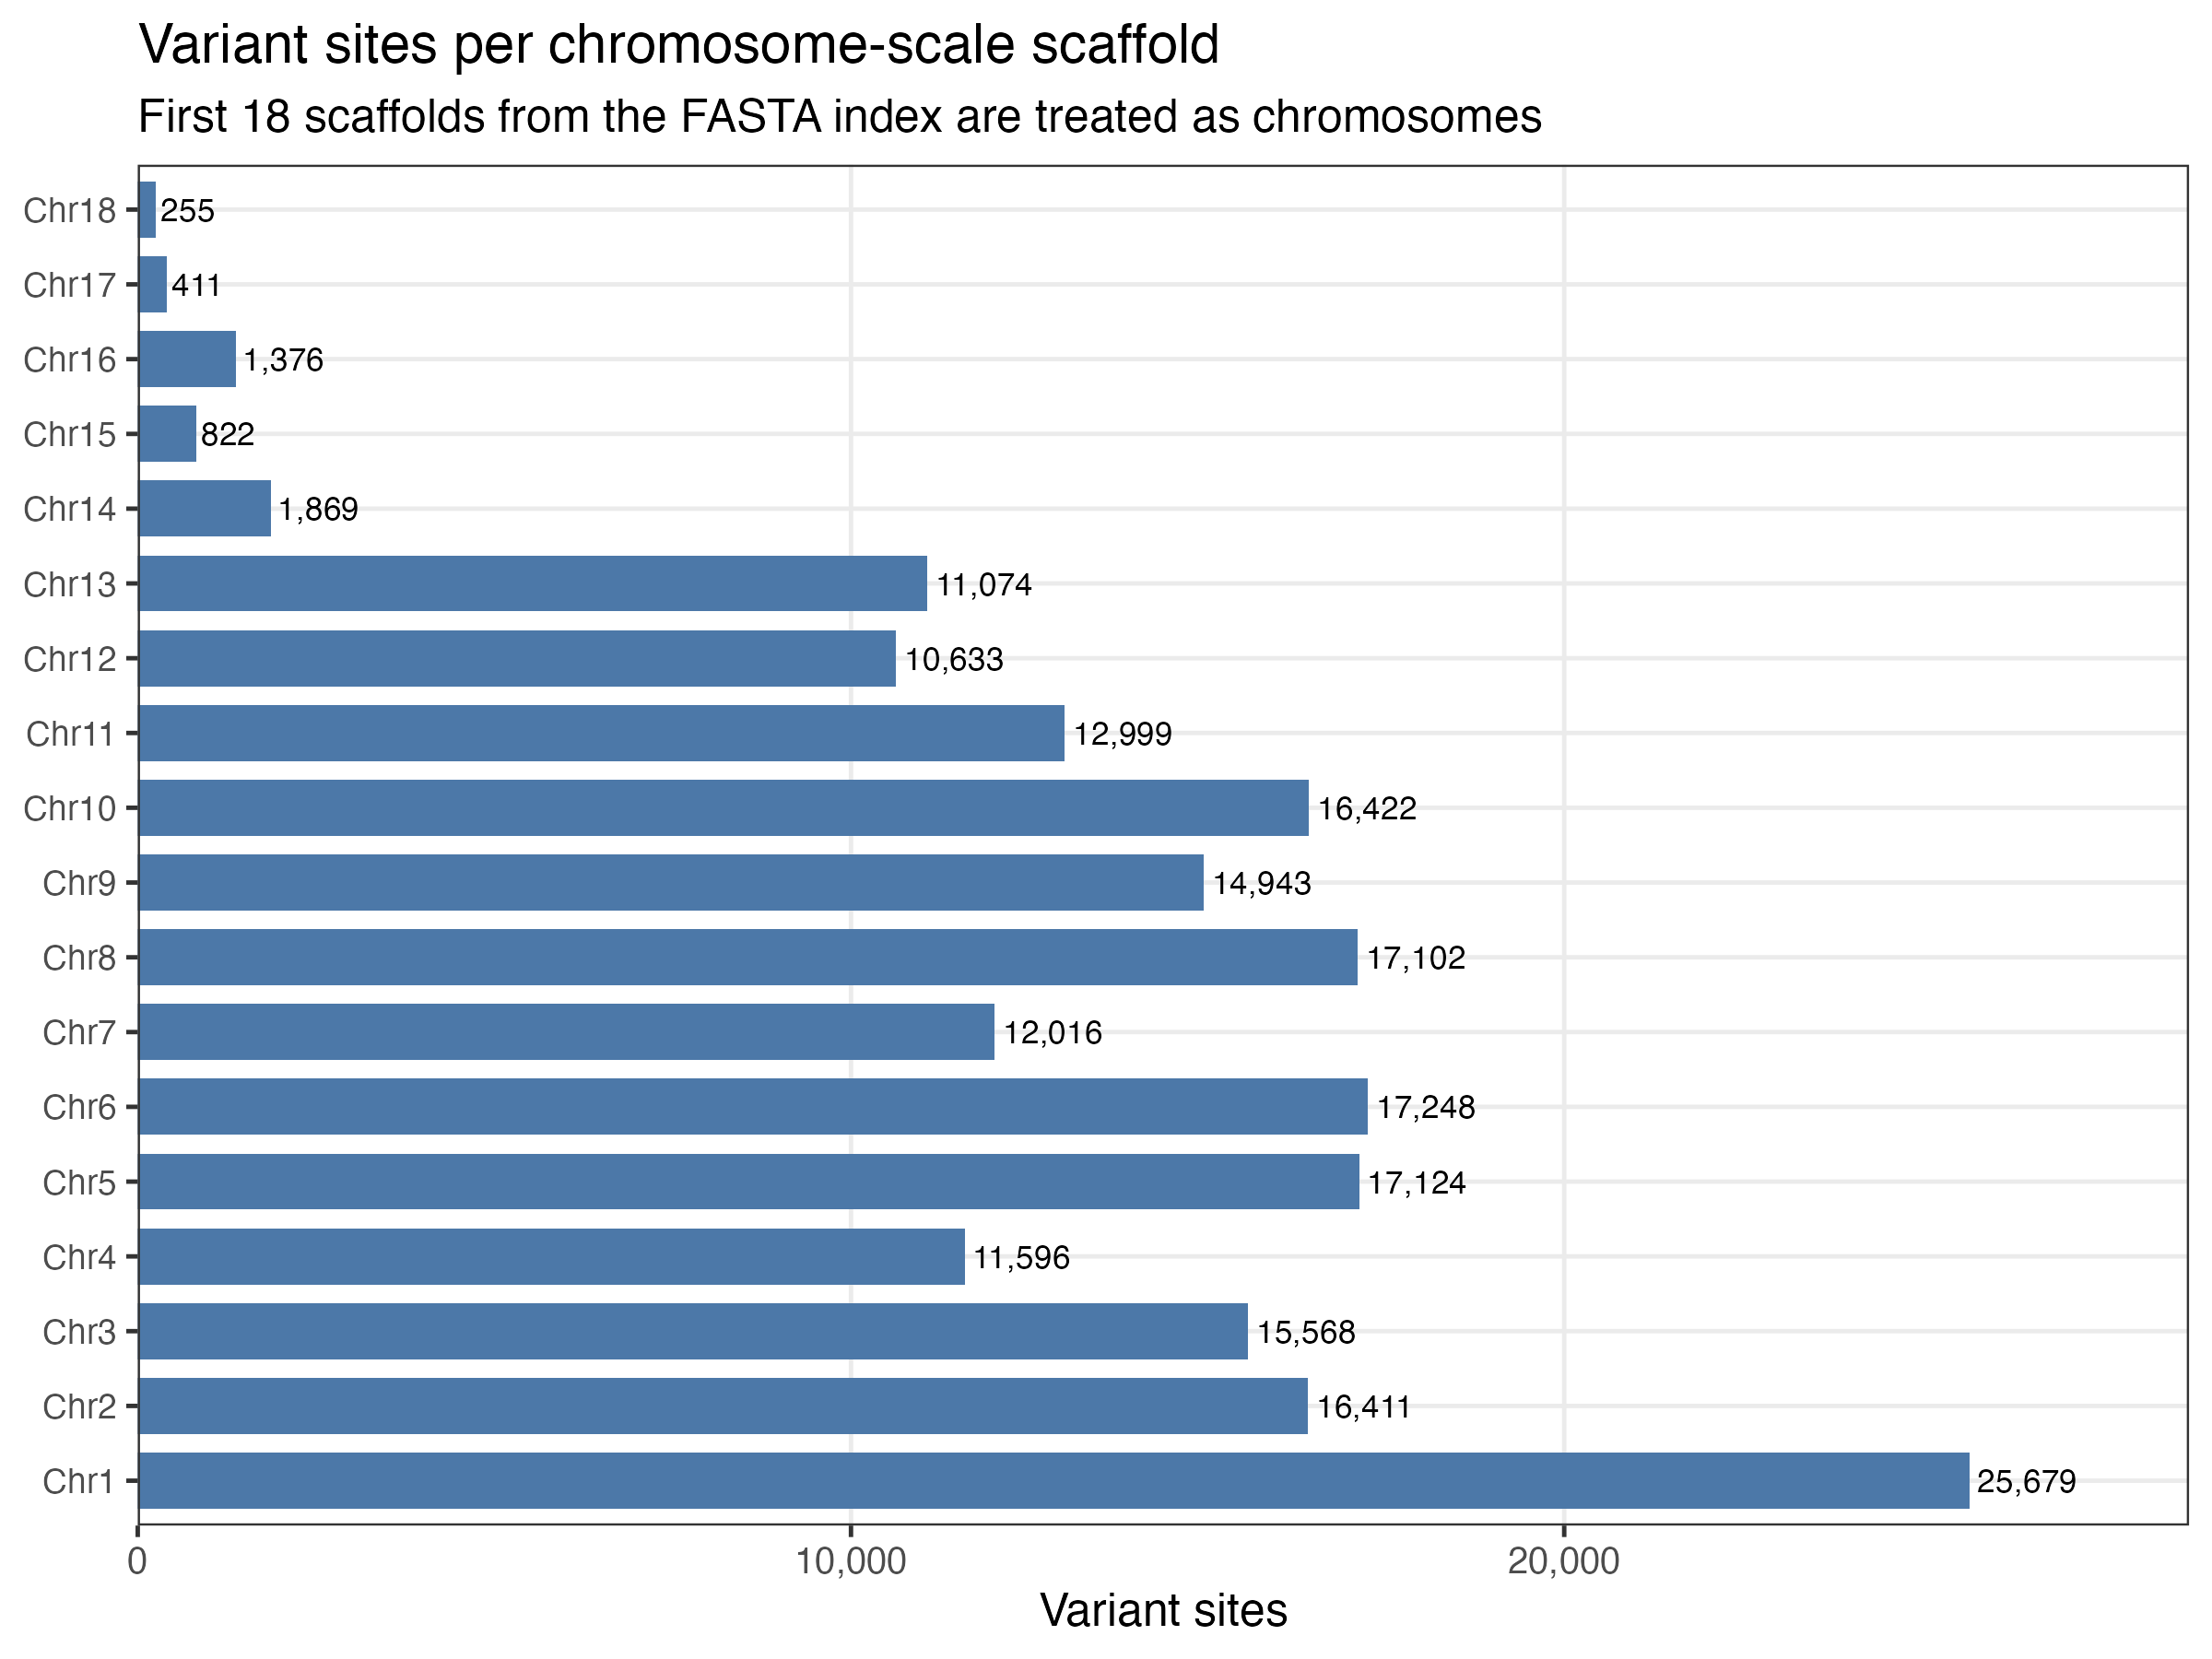

Source data for this figure (header and first rows):
chrom, chrom_num, chrom_label, length, length_mb, variant_count, variants_per_mb
scaffold_1, 1, Chr1, 45697135, 45.7, 25679, 561.9
scaffold_2, 2, Chr2, 40817374, 40.82, 16411, 402.1
scaffold_3, 3, Chr3, 35723232, 35.72, 15568, 435.8
scaffold_4, 4, Chr4, 32323243, 32.32, 11596, 358.8
scaffold_5, 5, Chr5, 30106416, 30.11, 17124, 568.8
scaffold_6, 6, Chr6, 23938505, 23.94, 17248, 720.5
scaffold_7, 7, Chr7, 22643560, 22.64, 12016, 530.7
scaffold_8, 8, Chr8, 22139275, 22.14, 17102, 772.5
scaffold_9, 9, Chr9, 21681353, 21.68, 14943, 689.2
scaffold_10, 10, Chr10, 21286786, 21.29, 16422, 771.5
scaffold_11, 11, Chr11, 19266831, 19.27, 12999, 674.7
scaffold_12, 12, Chr12, 17831046, 17.83, 10633, 596.3
scaffold_13, 13, Chr13, 15012242, 15.01, 11074, 737.7
scaffold_14, 14, Chr14, 9100013, 9.1, 1869, 205.4
scaffold_15, 15, Chr15, 6213574, 6.214, 822, 132.3
scaffold_16, 16, Chr16, 2846023, 2.846, 1376, 483.5
scaffold_17, 17, Chr17, 2695941, 2.696, 411, 152.5
scaffold_18, 18, Chr18, 1965232, 1.965, 255, 129.8
